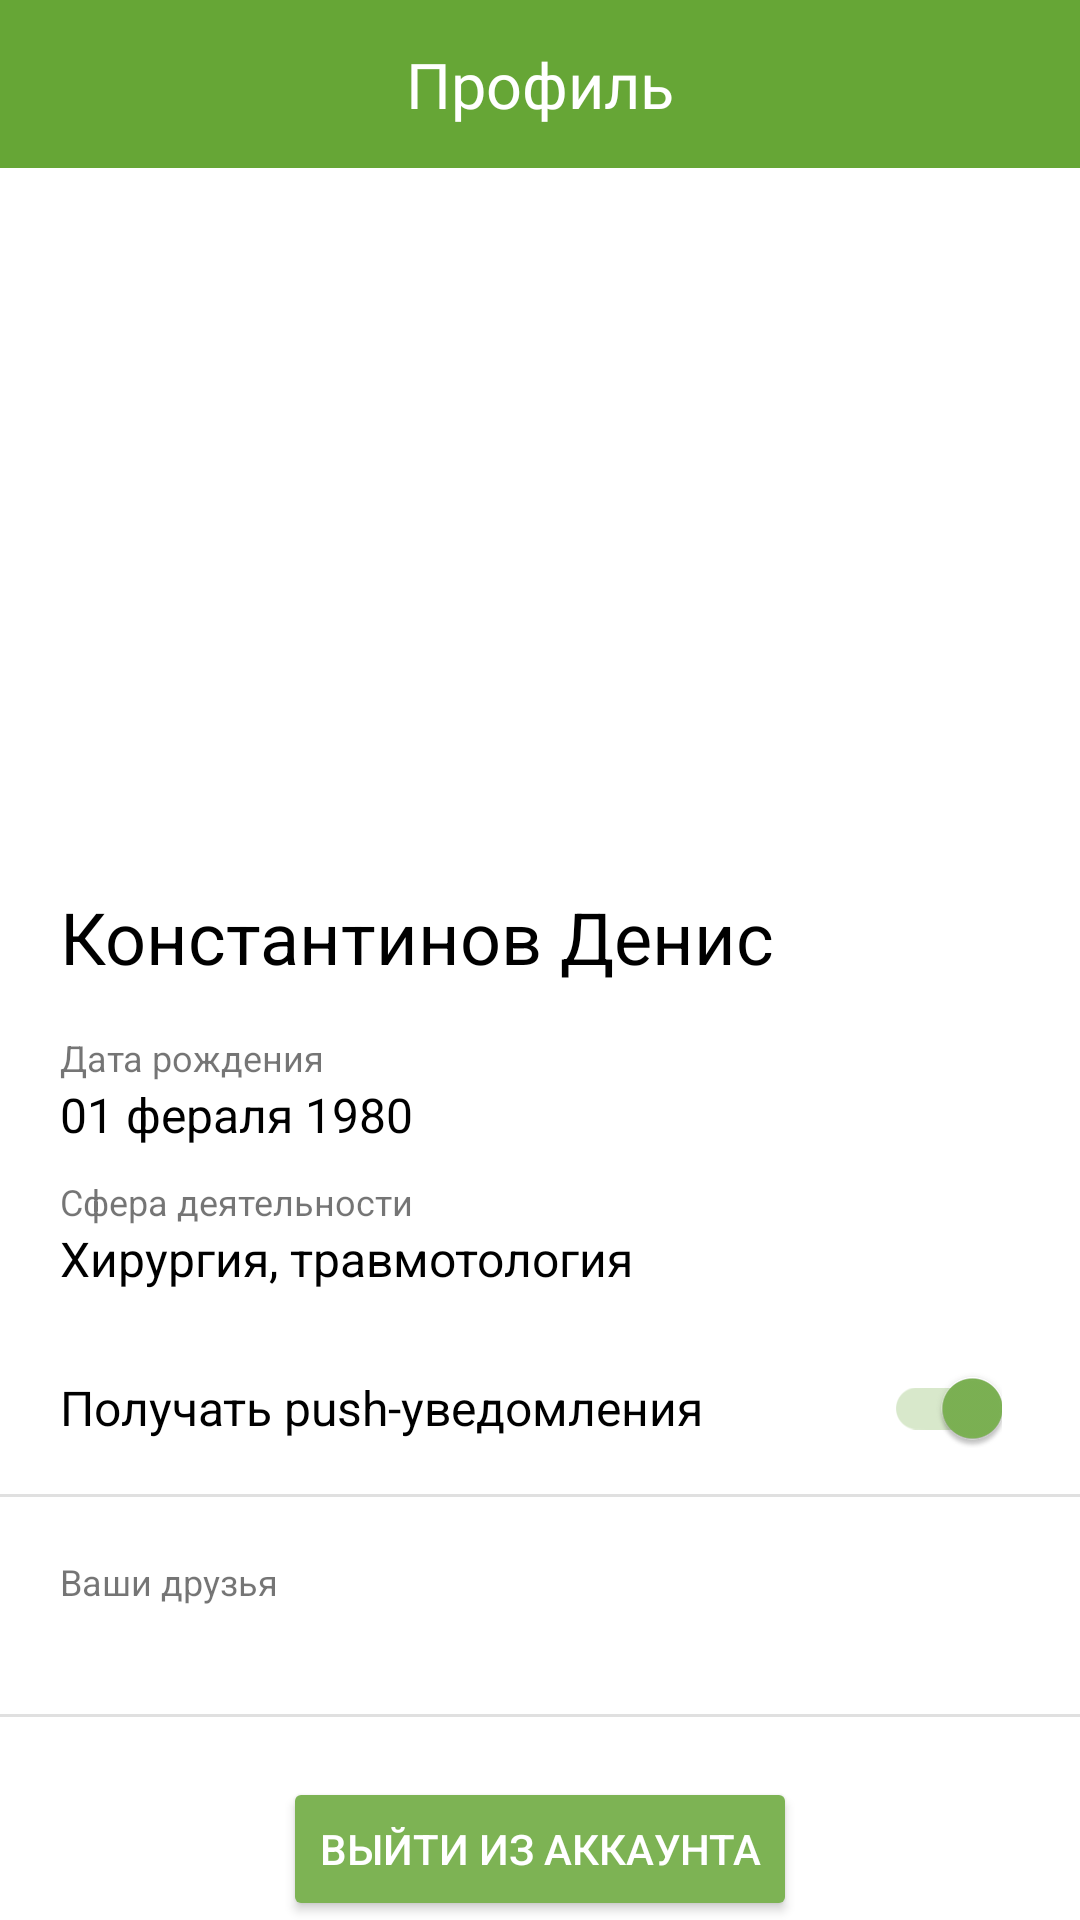

Android layout source for this screen:
<!-- AndroidManifest.xml: application theme Theme.MyApplication -->
<!-- res/layout/new_profile_screen.xml -->
<?xml version="1.0" encoding="utf-8"?>
<FrameLayout
    xmlns:android="http://schemas.android.com/apk/res/android"
    xmlns:app="http://schemas.android.com/apk/res-auto"
    xmlns:tools="http://schemas.android.com/tools"
    android:layout_width="match_parent"
    android:layout_height="match_parent">
    <androidx.core.widget.NestedScrollView
        android:layout_width="match_parent"
        android:layout_height="match_parent"
        android:contentDescription="@null">

        <androidx.constraintlayout.widget.ConstraintLayout
            android:layout_width="match_parent"
            android:layout_height="match_parent">

            <androidx.appcompat.widget.Toolbar
                android:id="@+id/toolbar"
                android:layout_width="match_parent"
                android:layout_height="wrap_content"
                android:background="@color/leaf"
                app:layout_constraintEnd_toEndOf="parent"
                app:layout_constraintTop_toTopOf="parent" />

            <TextView
                android:id="@+id/title_text"
                android:layout_width="wrap_content"
                android:layout_height="wrap_content"
                android:fontFamily="@font/officinasans"
                android:text="@string/profile"
                android:textColor="@color/white"
                android:textSize="21sp"
                app:layout_constraintBottom_toBottomOf="@+id/toolbar"
                app:layout_constraintEnd_toEndOf="parent"
                app:layout_constraintStart_toStartOf="parent"
                app:layout_constraintTop_toTopOf="@+id/toolbar"
                tools:ignore="TextContrastCheck" />

            <androidx.appcompat.widget.AppCompatButton
                android:id="@+id/edit_profile_button"
                android:layout_width="32dp"
                android:layout_height="32dp"
                android:layout_marginEnd="20dp"
                android:background="@drawable/ic_baseline_edit_24"
                android:contentDescription="@null"
                app:layout_constraintBottom_toBottomOf="@+id/title_text"
                app:layout_constraintEnd_toEndOf="@+id/toolbar"
                app:layout_constraintHorizontal_bias="1.0"
                app:layout_constraintStart_toEndOf="@+id/title_text"
                app:layout_constraintTop_toTopOf="@+id/title_text"
                tools:ignore="TouchTargetSizeCheck" />

            
            <ImageView
                android:id="@+id/profile_pic"
                android:layout_width="0dp"
                android:layout_height="220dp"
                android:contentDescription="@null"
                android:scaleType="centerCrop"
                android:src="@drawable/image_man"
                app:layout_constraintEnd_toEndOf="parent"
                app:layout_constraintStart_toStartOf="parent"
                app:layout_constraintTop_toBottomOf="@+id/toolbar" />

            
            <TextView
                android:id="@+id/profile_name"
                android:layout_width="wrap_content"
                android:layout_height="wrap_content"
                android:layout_marginHorizontal="20dp"
                android:layout_marginTop="20dp"
                android:textColor="@color/black"
                android:textSize="24sp"
                android:text="Константинов Денис"
                app:layout_constraintEnd_toEndOf="parent"
                app:layout_constraintHorizontal_bias="0"
                app:layout_constraintStart_toStartOf="parent"
                app:layout_constraintTop_toBottomOf="@+id/profile_pic" />

            
            <TextView
                android:id="@+id/birthday_title"
                android:layout_width="wrap_content"
                android:layout_height="wrap_content"
                android:layout_marginTop="16dp"
                android:text="Дата рождения"
                android:textSize="12sp"
                app:layout_constraintStart_toStartOf="@+id/profile_name"
                app:layout_constraintTop_toBottomOf="@+id/profile_name" />

            <TextView
                android:id="@+id/sphere_title"
                android:layout_width="wrap_content"
                android:layout_height="wrap_content"
                android:layout_marginTop="10dp"
                android:text="Сфера деятельности"
                android:textSize="12sp"
                app:layout_constraintStart_toStartOf="@+id/birthday_value"
                app:layout_constraintTop_toBottomOf="@+id/birthday_value" />

            <TextView
                android:id="@+id/birthday_value"
                android:layout_width="wrap_content"
                android:layout_height="wrap_content"
                android:text="01 фераля 1980"
                android:textColor="@color/black"
                android:textSize="16sp"
                app:layout_constraintStart_toStartOf="@+id/birthday_title"
                app:layout_constraintTop_toBottomOf="@+id/birthday_title" />

            <TextView
                android:id="@+id/sphere_value"
                android:layout_width="wrap_content"
                android:layout_height="wrap_content"
                android:text="Хирургия, травмотология"
                android:textColor="@color/black"
                android:textSize="16sp"
                app:layout_constraintStart_toStartOf="@+id/sphere_title"
                app:layout_constraintTop_toBottomOf="@+id/sphere_title" />

            <TextView
                android:id="@+id/push_notifications"
                android:layout_width="wrap_content"
                android:layout_height="wrap_content"
                android:layout_marginTop="28dp"
                android:text="Получать push-уведомления"
                android:textColor="@color/black"
                android:textSize="16sp"
                app:layout_constraintStart_toStartOf="@+id/sphere_value"
                app:layout_constraintTop_toBottomOf="@+id/sphere_value" />

            <androidx.appcompat.widget.SwitchCompat
                android:id="@+id/push_switch"
                android:layout_width="wrap_content"
                android:layout_height="wrap_content"
                android:layout_marginEnd="26dp"
                android:checked="true"
                android:minWidth="48dp"
                android:minHeight="48dp"
                android:theme="@style/Switch"
                app:layout_constraintBottom_toBottomOf="@+id/push_notifications"
                app:layout_constraintEnd_toEndOf="parent"
                app:layout_constraintTop_toTopOf="@+id/push_notifications" />

            <View
                android:id="@+id/divider"
                android:layout_width="match_parent"
                android:layout_height="1dp"
                android:layout_marginTop="18dp"
                android:background="?android:attr/listDivider"
                app:layout_constraintEnd_toEndOf="parent"
                app:layout_constraintStart_toStartOf="parent"
                app:layout_constraintTop_toBottomOf="@+id/push_notifications" />

            <TextView
                android:id="@+id/friends_title"
                android:layout_width="wrap_content"
                android:layout_height="wrap_content"
                android:layout_marginStart="20dp"
                android:layout_marginTop="20dp"
                android:text="Ваши друзья"
                android:textSize="12sp"
                app:layout_constraintStart_toStartOf="parent"
                app:layout_constraintTop_toBottomOf="@+id/divider" />

            <androidx.recyclerview.widget.RecyclerView
                android:id="@+id/friends_recycler"
                android:layout_width="match_parent"
                android:layout_height="wrap_content"
                android:layout_marginTop="16dp"
                app:layout_constraintEnd_toEndOf="parent"
                app:layout_constraintStart_toStartOf="parent"
                app:layout_constraintTop_toBottomOf="@+id/friends_title"
                android:layout_marginHorizontal="20dp"
                tools:itemCount="3"
                tools:listitem="@layout/friend_item" />

            <View
                android:id="@+id/divider2"
                android:layout_width="match_parent"
                android:layout_height="1dp"
                android:layout_marginTop="20dp"
                android:background="?android:attr/listDivider"
                app:layout_constraintEnd_toEndOf="parent"
                app:layout_constraintStart_toStartOf="parent"
                app:layout_constraintTop_toBottomOf="@+id/friends_recycler" />

            <Button
                android:id="@+id/button"
                android:layout_width="wrap_content"
                android:layout_height="wrap_content"
                android:layout_marginTop="20dp"
                android:layout_marginBottom="20dp"
                android:backgroundTint="@color/turtle_green"
                android:text="Выйти из аккаунта"
                android:textColor="@color/white"
                app:layout_constraintBottom_toBottomOf="parent"
                app:layout_constraintEnd_toEndOf="parent"
                app:layout_constraintStart_toStartOf="parent"
                app:layout_constraintTop_toBottomOf="@+id/divider2" />

        </androidx.constraintlayout.widget.ConstraintLayout>
    </androidx.core.widget.NestedScrollView>

</FrameLayout>
<!-- res/layout/friend_item.xml (included above) -->
<?xml version="1.0" encoding="utf-8"?>
<androidx.constraintlayout.widget.ConstraintLayout xmlns:android="http://schemas.android.com/apk/res/android"
    xmlns:app="http://schemas.android.com/apk/res-auto"
    android:layout_width="wrap_content"
    android:layout_height="wrap_content">

    <TextView
        android:id="@+id/friend_profile_name"
        android:layout_width="wrap_content"
        android:layout_height="wrap_content"
        android:layout_marginStart="20dp"
        android:text="Ваши друзья"
        android:textSize="12sp"
        app:layout_constraintBottom_toBottomOf="@+id/friend_profile_pic"
        app:layout_constraintStart_toEndOf="@+id/friend_profile_pic"
        app:layout_constraintTop_toTopOf="@+id/friend_profile_pic" />

    <ImageView
        android:id="@+id/friend_profile_pic"
        android:layout_width="48dp"
        android:layout_height="48dp"
        android:background="@drawable/profile_image1"
        android:layout_marginVertical="10dp"
        android:contentDescription="@null"
        app:layout_constraintBottom_toBottomOf="parent"
        app:layout_constraintStart_toStartOf="parent"
        app:layout_constraintTop_toTopOf="parent"
        app:srcCompat="@drawable/profile_image1" />

</androidx.constraintlayout.widget.ConstraintLayout>
<!-- resources referenced by this layout -->
<resources>
  <color name="black">#FF000000</color>
  <color name="leaf">#66a636</color>
  <color name="turtle_green">#7db354</color>
  <color name="white">#FFFFFFFF</color>
  <string name="profile">Профиль</string>
  <style name="Switch">
          
          
          <item name="colorControlActivated">@color/turtle_green</item>
          
      </style>
  <style name="Theme.MyApplication" parent="Theme.MaterialComponents.Light.NoActionBar">
          
          <item name="colorPrimary">@color/turtle_green</item>
          <item name="colorPrimaryVariant">@color/purple_700</item>
          <item name="colorOnPrimary">@color/white</item>
          
          <item name="colorSecondary">@color/teal_200</item>
          <item name="colorSecondaryVariant">@color/teal_700</item>
          <item name="colorOnSecondary">@color/black</item>
          
          <item name="android:statusBarColor">@color/turtle_green</item>
          <item name="badgeStyle">@style/CustomBadge</item>
          
      </style>
  <color name="purple_700">#FF3700B3</color>
  <color name="teal_200">#FF03DAC5</color>
  <color name="teal_700">#FF018786</color>
  <style name="CustomBadge" parent="@style/Widget.MaterialComponents.Badge">
          <item name="backgroundColor">@color/leaf</item>
      </style>
</resources>
